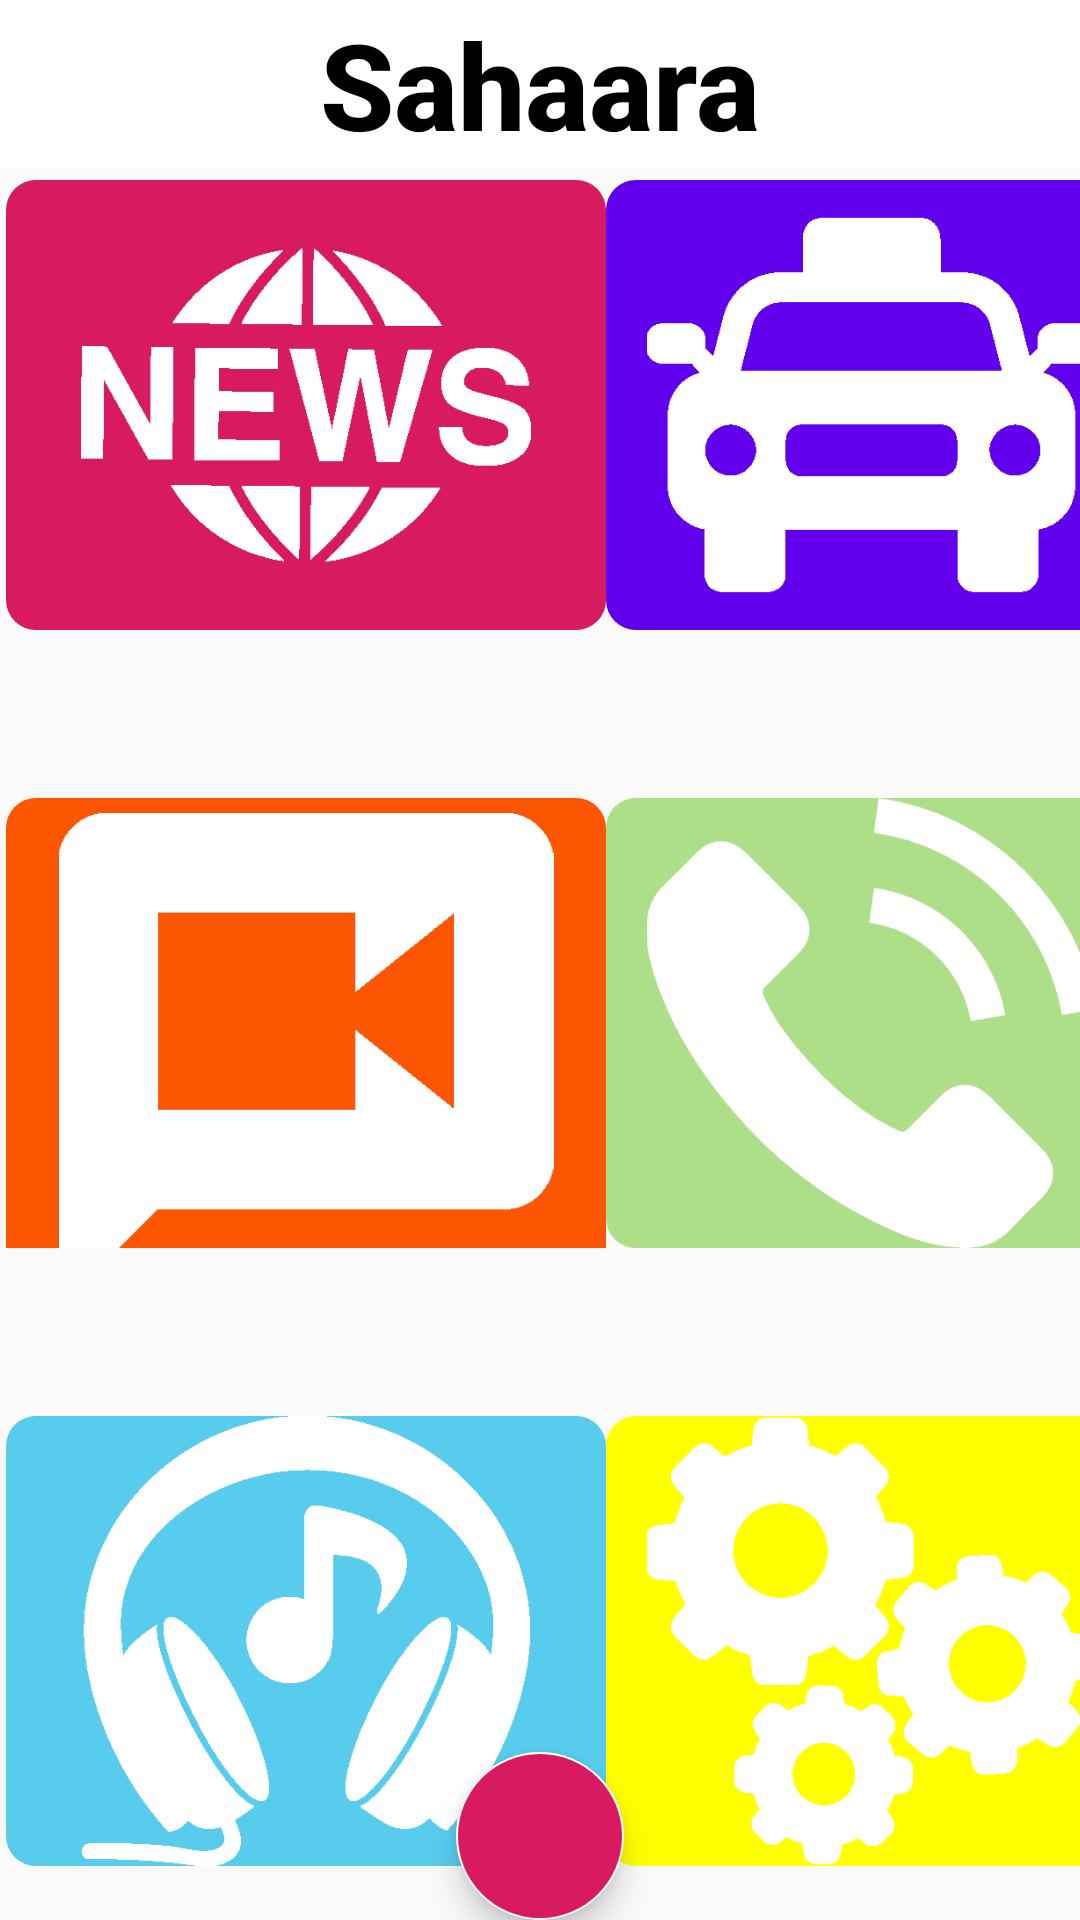

Layout XML and referenced resources for this Android screen:
<!-- AndroidManifest.xml: application theme AppTheme -->
<!-- res/layout/activity_mic.xml -->
<?xml version="1.0" encoding="utf-8"?>
<RelativeLayout xmlns:android="http://schemas.android.com/apk/res/android"
    xmlns:app="http://schemas.android.com/apk/res-auto"
    xmlns:tools="http://schemas.android.com/tools"
    android:layout_width="match_parent"
    android:layout_height="match_parent"
    tools:context=".Mic">

    <include layout="@layout/content_mic" />

    <android.support.v7.widget.Toolbar
        android:id="@+id/toolbar"
        android:layout_width="match_parent"
        android:textAlignment="center"

        android:layout_height="?attr/actionBarSize"
        android:background="?attr/colorAccent"
        app:popupTheme="@style/AppTheme.PopupOverlay" >
        <TextView
            android:id="@+id/toolbar_title"
            android:layout_width="wrap_content"
            android:layout_height="wrap_content"
            android:text="Sahaara"
            android:textColor="#000"
            android:textSize="40dp"
            android:textStyle="bold"
            style="@style/TextAppearance.AppCompat.Widget.ActionBar.Title"
            android:layout_gravity="center"
            />
    </android.support.v7.widget.Toolbar>
    <android.support.design.widget.FloatingActionButton
        android:id="@+id/fab"
        android:layout_width="250dp"
        android:layout_height="150dp"
        android:layout_gravity="bottom|end"
        android:layout_marginStart="@dimen/fab_margin"
        android:layout_marginLeft="@dimen/fab_margin"
        android:layout_marginTop="@dimen/fab_margin"
        android:layout_marginEnd="@dimen/fab_margin"
        android:layout_marginRight="@dimen/fab_margin"
        android:layout_marginBottom="@dimen/fab_margin"
       android:layout_alignParentBottom="true"
       android:layout_centerInParent="true"

        android:backgroundTint="#D81B60"
        app:srcCompat="@drawable/ic_keyboard_voice_black_24dp" />

   


    <RelativeLayout
        android:layout_width="match_parent"
        android:layout_height="match_parent"
        android:layout_marginTop="40dp"
       >

        <LinearLayout
            android:id="@+id/one"
            android:layout_width="match_parent"
            android:layout_height="150dp"
            android:layout_marginTop="20dp"
            android:orientation="horizontal"
            android:weightSum="2">

            <ImageView
                android:id="@+id/iv1"
                android:layout_width="200dp"
                android:layout_height="150dp"

                android:layout_marginLeft="2dp"
                android:background="@drawable/round_button"

                android:backgroundTint="#D81B60"
                android:src="@drawable/news_w" />

            <ImageView
                android:id="@+id/iv2"
                android:layout_width="200dp"
                android:layout_height="150dp"
                android:layout_alignEnd="@+id/one"
                android:layout_weight="1.1"
                android:background="@drawable/round_button"
                android:backgroundTint="@color/design_default_color_primary"
                android:src="@drawable/taxi_w" />


        </LinearLayout>

        <LinearLayout
            android:id="@+id/two"
            android:layout_width="match_parent"
            android:layout_height="150dp"
            android:layout_below="@+id/one"
            android:layout_marginTop="?attr/actionBarSize"
            android:orientation="horizontal"
            android:weightSum="2">

            <ImageView
                android:id="@+id/videocall"

                android:layout_width="200dp"
                android:layout_height="170dp"
                android:layout_marginLeft="2dp"
                android:background="@drawable/round_button"
                android:backgroundTint="#FD5602"
                android:paddingTop="5dp"
                android:src="@drawable/videocall_w" />


            <ImageView
                android:id="@+id/iv3"
                android:layout_width="200dp"
                android:layout_height="150dp"
                android:layout_weight="1.1"
                android:background="@drawable/round_button"
                android:backgroundTint="#ACDF87"
                android:src="@drawable/call_2" />


        </LinearLayout>

        <LinearLayout
            android:id="@+id/three"
            android:layout_width="match_parent"
            android:layout_height="150dp"
            android:layout_below="@+id/two"
            android:layout_marginTop="?attr/actionBarSize"
            android:orientation="horizontal"
            android:weightSum="2">

            <ImageView
                android:layout_width="200dp"
                android:id="@+id/iv4"
                android:layout_height="150dp"
                android:layout_marginLeft="2dp"
                android:background="@drawable/round_button"
                android:backgroundTint="#58CCED"
                android:src="@drawable/entertainment_w" />

            <ImageView
                android:id="@+id/iv5"
                android:layout_width="200dp"
                android:layout_height="150dp"
                android:layout_weight="1.1"
                android:src="@drawable/set"
                android:background="@drawable/round_button"
                android:backgroundTint=" #ffff00"/>


        </LinearLayout>
    </RelativeLayout>



</RelativeLayout>
<!-- res/layout/content_mic.xml (included above) -->
<?xml version="1.0" encoding="utf-8"?>
<android.support.constraint.ConstraintLayout xmlns:android="http://schemas.android.com/apk/res/android"
    xmlns:app="http://schemas.android.com/apk/res-auto"
    xmlns:tools="http://schemas.android.com/tools"
    android:layout_width="match_parent"
    android:layout_height="match_parent"
    app:layout_behavior="@string/appbar_scrolling_view_behavior"
    tools:context=".Mic"
    tools:showIn="@layout/activity_mic">

</android.support.constraint.ConstraintLayout>
<!-- resources referenced by this layout -->
<resources>
  <!-- drawable call_2: png bitmap (drawable, 22147 bytes) -->
  <!-- drawable entertainment_w: png bitmap (drawable, 8074 bytes) -->
  <!-- drawable news_w: png bitmap (drawable, 6806 bytes) -->
  <!-- drawable round_button (drawable) -->
  <?xml version="1.0" encoding="utf-8"?>
  <selector xmlns:android="http://schemas.android.com/apk/res/android">
      <item>
          <shape>
              <corners
  
                  android:bottomLeftRadius="10dp"
                  android:bottomRightRadius="10dp"
                  android:topLeftRadius="10dp"
                  android:topRightRadius="10dp"
                  />
  
          </shape>
      </item>
  
  </selector>
  <!-- drawable set: png bitmap (drawable, 7500 bytes) -->
  <!-- drawable taxi_w: png bitmap (drawable, 5250 bytes) -->
  <!-- drawable videocall_w: png bitmap (drawable, 4297 bytes) -->
  <style name="AppTheme.PopupOverlay" parent="ThemeOverlay.AppCompat.Light" />
  <style name="AppTheme" parent="Theme.AppCompat.Light.NoActionBar">
          
          <item name="colorPrimary">@color/colorPrimary</item>
          <item name="colorPrimaryDark">@color/colorPrimaryDark</item>
          <item name="colorAccent">#fff</item>
  
  
  
          <item name="android:navigationBarColor">@android:color/transparent</item>
          <item name="android:windowTranslucentStatus">false</item>
  
          <item name="android:statusBarColor">#fff</item>
          <item name="android:windowLightStatusBar">true</item>
      </style>
  <!-- not gathered from this repository: default colours our renderer supplied (Android Studio template values) -->
  <color name="colorPrimary">#FF6200EE</color>
  <color name="colorPrimaryDark">#FF3700B3</color>
</resources>
